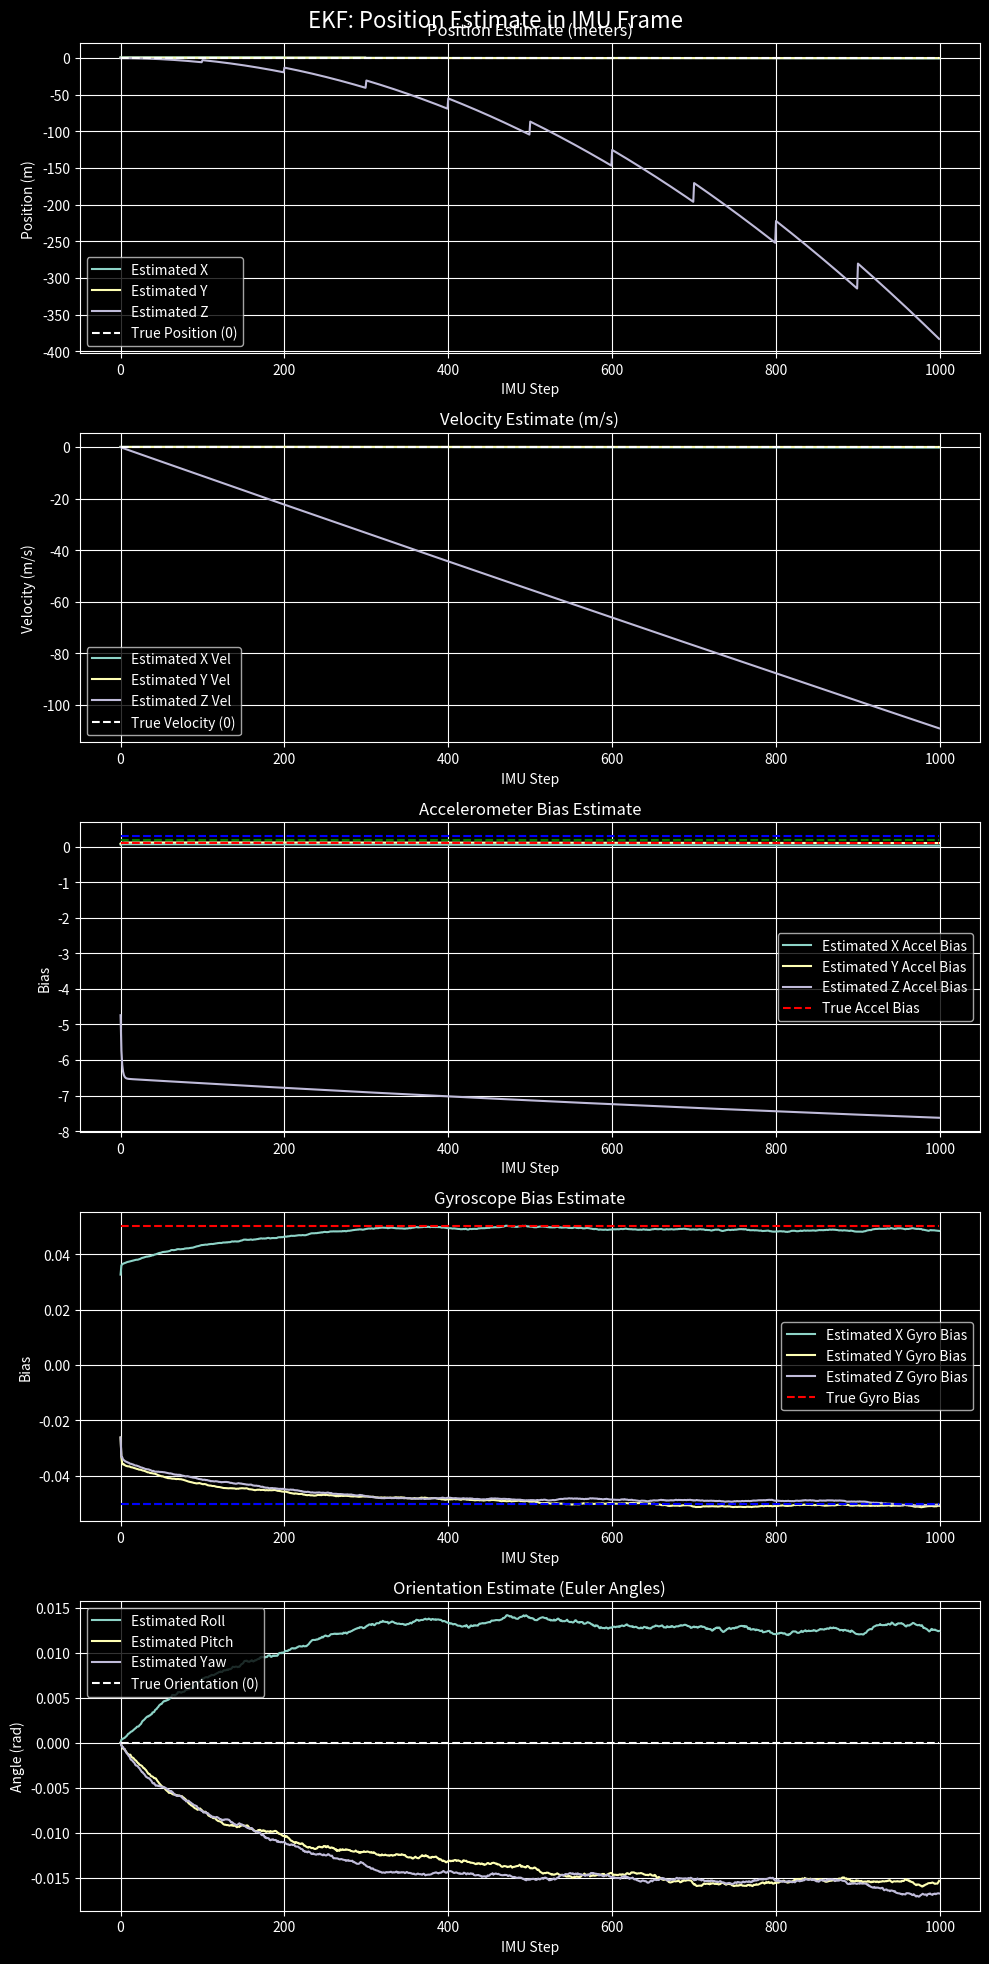

Python code for this plot:
# Standard Library Imports
import numpy as np
from numpy.linalg import inv
import matplotlib.pyplot as plt
from scipy.spatial.transform import Rotation as R
def generate_data(num_steps, imu_rate, gps_rate, accel_bias, gyro_bias, accel_noise_std, gyro_noise_std, gps_noise_std, seed=None):
    """
    Generates simulated IMU and GPS data for a stationary object with sensor biases.
    A seed can be provided to ensure reproducible data generation.
    """
    if seed is not None:
        np.random.seed(seed)
    
    dt_imu = 1.0 / imu_rate
    dt_gps = 1.0 / gps_rate
    
    imu_accel_data = []
    imu_gyro_data = []
    gps_data = []

    true_pos = np.zeros(3)
    
    for i in range(num_steps):
        t = i * dt_imu
        
        # Simulate IMU (accelerometer & gyro) data
        true_accel = np.zeros(3)  # Stationary, no true accel
        true_gyro = np.zeros(3)   # Not rotating, no true gyro
        
        accel_measurement = true_accel + accel_bias + np.random.normal(0, accel_noise_std, 3)
        gyro_measurement = true_gyro + gyro_bias + np.random.normal(0, gyro_noise_std, 3)
        
        imu_accel_data.append(accel_measurement)
        imu_gyro_data.append(gyro_measurement)
        
        # Simulate GPS (position) data at a lower rate
        if i % (imu_rate // gps_rate) == 0:
            gps_measurement = true_pos + np.random.normal(0, gps_noise_std, 3)
            gps_data.append(gps_measurement)

    return imu_accel_data, imu_gyro_data, gps_data, dt_imu

class Quaternion:
    def __init__(self, w, x, y, z):
        self.q = np.array([w, x, y, z], dtype=float)

    @property
    def w(self):
        return self.q[0]

    @property
    def x(self):
        return self.q[1]

    @property
    def y(self):
        return self.q[2]

    @property
    def z(self):
        return self.q[3]

    def normalize(self):
        norm = np.linalg.norm(self.q)
        if norm > 0:
            self.q /= norm
        return self

    def conjugate(self):
        return Quaternion(self.w, -self.x, -self.y, -self.z)

    def __mul__(self, other):
        # Hamiltonian product
        w1, x1, y1, z1 = self.q
        w2, x2, y2, z2 = other.q
        
        w = w1 * w2 - x1 * x2 - y1 * y2 - z1 * z2
        x = w1 * x2 + x1 * w2 + y1 * z2 - z1 * y2
        y = w1 * y2 - x1 * z2 + y1 * w2 + z1 * x2
        z = w1 * z2 + x1 * y2 - y1 * x2 + z1 * w2
        
        return Quaternion(w, x, y, z)

    def __repr__(self):
        return f"Quaternion(w={self.w:.4f}, x={self.x:.4f}, y={self.y:.4f}, z={self.z:.4f})"


def integrate_quaternion(current_quaternion, angular_velocity, dt):
    """
    Integrates an angular velocity vector over a time step to update a quaternion.
    
    Args:
        current_quaternion (Quaternion): The current orientation quaternion.
        angular_velocity (np.array): A 3D numpy array [x, y, z] of angular velocity.
        dt (float): The time step in seconds.
    
    Returns:
        Quaternion: The updated quaternion.
    """
    
    # Calculate the magnitude of the angular velocity
    omega_mag = np.linalg.norm(angular_velocity)
    
    # Handle the case of zero angular velocity
    if omega_mag == 0:
        return current_quaternion
    
    # Calculate the rotation angle and axis
    theta = omega_mag * dt
    axis = angular_velocity / omega_mag
    
    # Construct the quaternion increment from the axis-angle representation
    sin_half_theta = np.sin(theta / 2.0)
    w_inc = np.cos(theta / 2.0)
    x_inc = axis[0] * sin_half_theta
    y_inc = axis[1] * sin_half_theta
    z_inc = axis[2] * sin_half_theta
    
    increment_q = Quaternion(w_inc, x_inc, y_inc, z_inc)
    
    # Multiply the current quaternion by the increment and normalize
    # The order of multiplication depends on the frame of reference of the angular velocity
    # For angular velocity in the body frame, the correct order is increment_q * current_quaternion
    new_quaternion = increment_q * current_quaternion
    
    return new_quaternion.normalize()

def rotate_vector_by_quaternion(vector, rotation_quaternion):
    """
    Rotates a 3D vector using a rotation quaternion via the sandwich product.

    Args:
        vector (np.array): A 3D numpy array [x, y, z] to be rotated.
        rotation_quaternion (Quaternion): The quaternion representing the rotation.

    Returns:
        np.array: The rotated 3D vector.
    """
    # 1. Represent the vector as a pure quaternion (w=0)
    vector_q = Quaternion(0.0, vector[0], vector[1], vector[2])
    
    # 2. Get the inverse (conjugate) of the rotation quaternion
    # Assumes the quaternion is a unit quaternion
    q_inv = rotation_quaternion.conjugate()
    
    # 3. Perform the sandwich product: q * v_q * q_inv
    rotated_q = rotation_quaternion * vector_q * q_inv
    
    # 4. Extract the vector part from the result
    return np.array([rotated_q.x, rotated_q.y, rotated_q.z])

def run_imu_frame_ekf(imu_accel_data, imu_gyro_data, gps_data, dt_imu, imu_rate, gps_rate,
                             accel_noise_std, gyro_noise_std, gps_noise_std, true_accel_bias, true_gyro_bias):
    """
    
    State: [px_global, py_global, pz_global, vx_global, vy_global, vz_global, ax_imu, ay_imu, az_imu,
            qx, qy, qz, qw, gx, gy, gz, b_ax, b_ay, b_az, b_gx, b_gy, b_gz]
    """
    num_steps = len(imu_accel_data)
    
    # State Vector: Position (3), Velocity (3), Accel (3), Orientation (4), Angular Vel (3), Accel Bias (3), Gyro Bias (3)
    x = np.zeros(22)
    x[9] = 1.0 # Initialize quaternion with [1,0,0,0] for identity rotation
    
    # Error Covariance Matrix (P)
    P = np.eye(22) * 100
    P[9:13, 9:13] = np.eye(4) * 0.1
    
    # Process Noise Covariance Matrix (Q)
    Q = np.diag([
        0.001, 0.001, 0.001,    # Position
        0.01, 0.01, 0.01,       # Velocity
        0.1, 0.1, 0.1,          # Acceleration
        0.001, 0.001, 0.001, 0.001, # Orientation
        0.01, 0.01, 0.01,       # Angular Velocity
        0.0001, 0.0001, 0.0001,     # Accel Bias
        0.0001, 0.0001, 0.0001      # Gyro Bias
    ])
    
    # Measurement Noise Covariance Matrix (R) for GPS, Gyro and Accel
    R_gps = np.diag([gps_noise_std**2, gps_noise_std**2, gps_noise_std**2])
    R_gyro = np.diag([gyro_noise_std**2, gyro_noise_std**2, gyro_noise_std**2])
    R_accel = np.diag([accel_noise_std**2, accel_noise_std**2, accel_noise_std**2])
    
    # Storage for results
    estimated_pos = []
    estimated_vel = []
    estimated_acc = []
    estimated_accel_bias = []
    estimated_gyro_bias = []
    estimated_orientation = []
    
    gps_data_idx = 0
    
    for i in range(num_steps):
        dt = dt_imu
        
        # Prediction step.
        x_pred = np.zeros(22)
        
        x_pred[0:3] = x[0:3] + x[3:6]*dt
        
        global_rot = Quaternion(*x[9:13])
        global_acc = rotate_vector_by_quaternion(x[6:9],global_rot)
        x_pred[3:6] = x[3:6] + (global_acc+np.array([0,0,-9.8]))*dt
        
        imu_rot = integrate_quaternion(Quaternion(1,0,0,0), x[13:16], dt)
        x_pred[6:9] = rotate_vector_by_quaternion(x_pred[6:9], imu_rot)
        
        x_pred[9:13] = integrate_quaternion(global_rot, x[13:16], dt).q
        x_pred[16:22] = x[16:22]
        
        P_pred = P + Q * dt
        
        P=P_pred
        x=x_pred
        
        #Update step
        # 1. Gyroscope Update Step (Always available)
        gyro_measurement = imu_gyro_data[i]
        
        # Measurement matrix for gyroscope
        H_gyro = np.zeros((3, 22))
        H_gyro[0:3, 13:16] = np.eye(3) # Measuring true angular velocity
        H_gyro[0:3, 19:22] = np.eye(3) # Measuring gyro bias
        
        # Predicted measurement
        h_gyro = x[13:16] + x[19:22]
        
        y_gyro = gyro_measurement - h_gyro
        S_gyro = H_gyro @ P @ H_gyro.T + R_gyro
        K_gyro = P @ H_gyro.T @ inv(S_gyro)
        x = x + K_gyro @ y_gyro
        P = (np.eye(22) - K_gyro @ H_gyro) @ P
        
        # 2. Accelerometer Update Step (Always available)
        accel_measurement = imu_accel_data[i]
        global_rot = Quaternion(*x[9:13])
        
        gravity_in_imu_frame = rotate_vector_by_quaternion(np.array([0, 0, 9.81]),global_rot.conjugate())
        
        # Measurement matrix for accelerometer
        H_accel = np.zeros((3, 22))
        H_accel[0:3, 6:9] = np.eye(3) # Measuring true acceleration
        H_accel[0:3, 16:19] = np.eye(3) # Measuring accel bias
        
        # Predicted measurement
        h_accel = x[6:9] + gravity_in_imu_frame + x[16:19] 
        
        y_accel = accel_measurement - h_accel
        S_accel = H_accel @ P @ H_accel.T + R_accel
        K_accel = P @ H_accel.T @ inv(S_accel)
        x = x + K_accel @ y_accel
        P = (np.eye(22) - K_accel @ H_accel) @ P
        
        # 3. GPS Update Step (if data is available)
        if i % (imu_rate // gps_rate) == 0:
            gps_measurement = gps_data[gps_data_idx]
            gps_data_idx += 1

            # Measurement Matrix (H)
            H_gps = np.zeros((3, 22))
            H_gps[0:3, 0:3] = np.eye(3) # Measure position
            
            # Innovation
            y_gps = gps_measurement - H_gps @ x
            
            # Innovation Covariance
            S_gps = H_gps @ P @ H_gps.T + R_gps
            
            # Kalman Gain
            K_gps = P @ H_gps.T @ inv(S_gps)
            
            # Updated State
            x = x + K_gps @ y_gps
            
            # Updated Error Covariance
            P = (np.eye(22) - K_gps @ H_gps) @ P
            
        estimated_pos.append(x[0:3])
        estimated_vel.append(x[3:6])
        estimated_acc.append(x[6:9])
        estimated_accel_bias.append(x[16:19])
        estimated_gyro_bias.append(x[19:22])
        estimated_orientation.append(x[9:13])
            
    return np.array(estimated_pos), np.array(estimated_vel),np.array(estimated_acc), np.array(estimated_accel_bias), np.array(estimated_gyro_bias), np.array(estimated_orientation)


def plot_results(estimated_pos, estimated_vel, estimated_accel_bias, estimated_gyro_bias, estimated_orientation, true_accel_bias, true_gyro_bias, title):
    """Helper function to plot the results."""
    plt.style.use('dark_background')
    fig, axs = plt.subplots(5, 1, figsize=(10, 20))
    fig.suptitle(title, fontsize=16)

    # Plot Position
    axs[0].plot(estimated_pos[:, 0], label='Estimated X')
    axs[0].plot(estimated_pos[:, 1], label='Estimated Y')
    axs[0].plot(estimated_pos[:, 2], label='Estimated Z')
    axs[0].plot(np.zeros_like(estimated_pos[:, 0]), '--', color='white', label='True Position (0)')
    axs[0].set_title('Position Estimate (meters)')
    axs[0].set_xlabel('IMU Step')
    axs[0].set_ylabel('Position (m)')
    axs[0].legend()
    axs[0].grid(True)
    
    # Plot Velocity
    axs[1].plot(estimated_vel[:, 0], label='Estimated X Vel')
    axs[1].plot(estimated_vel[:, 1], label='Estimated Y Vel')
    axs[1].plot(estimated_vel[:, 2], label='Estimated Z Vel')
    axs[1].plot(np.zeros_like(estimated_vel[:, 0]), '--', color='white', label='True Velocity (0)')
    axs[1].set_title('Velocity Estimate (m/s)')
    axs[1].set_xlabel('IMU Step')
    axs[1].set_ylabel('Velocity (m/s)')
    axs[1].legend()
    axs[1].grid(True)
    
    # Plot Accel Bias
    axs[2].plot(estimated_accel_bias[:, 0], label='Estimated X Accel Bias')
    axs[2].plot(estimated_accel_bias[:, 1], label='Estimated Y Accel Bias')
    axs[2].plot(estimated_accel_bias[:, 2], label='Estimated Z Accel Bias')
    axs[2].plot(np.full_like(estimated_accel_bias[:, 0], true_accel_bias[0]), '--', color='red', label='True Accel Bias')
    axs[2].plot(np.full_like(estimated_accel_bias[:, 1], true_accel_bias[1]), '--', color='green')
    axs[2].plot(np.full_like(estimated_accel_bias[:, 2], true_accel_bias[2]), '--', color='blue')
    axs[2].set_title('Accelerometer Bias Estimate')
    axs[2].set_xlabel('IMU Step')
    axs[2].set_ylabel('Bias')
    axs[2].legend()
    axs[2].grid(True)
    
    # Plot Gyro Bias
    axs[3].plot(estimated_gyro_bias[:, 0], label='Estimated X Gyro Bias')
    axs[3].plot(estimated_gyro_bias[:, 1], label='Estimated Y Gyro Bias')
    axs[3].plot(estimated_gyro_bias[:, 2], label='Estimated Z Gyro Bias')
    axs[3].plot(np.full_like(estimated_gyro_bias[:, 0], true_gyro_bias[0]), '--', color='red', label='True Gyro Bias')
    axs[3].plot(np.full_like(estimated_gyro_bias[:, 1], true_gyro_bias[1]), '--', color='green')
    axs[3].plot(np.full_like(estimated_gyro_bias[:, 2], true_gyro_bias[2]), '--', color='blue')
    axs[3].set_title('Gyroscope Bias Estimate')
    axs[3].set_xlabel('IMU Step')
    axs[3].set_ylabel('Bias')
    axs[3].legend()
    axs[3].grid(True)

    # Plot Orientation (Euler angles)
    # Convert quaternions to Euler angles for plotting
    estimated_euler = R.from_quat(estimated_orientation[:, [1, 2, 3, 0]]).as_euler('xyz')
    axs[4].plot(estimated_euler[:, 0], label='Estimated Roll')
    axs[4].plot(estimated_euler[:, 1], label='Estimated Pitch')
    axs[4].plot(estimated_euler[:, 2], label='Estimated Yaw')
    axs[4].plot(np.zeros_like(estimated_euler[:, 0]), '--', color='white', label='True Orientation (0)')
    axs[4].set_title('Orientation Estimate (Euler Angles)')
    axs[4].set_xlabel('IMU Step')
    axs[4].set_ylabel('Angle (rad)')
    axs[4].legend()
    axs[4].grid(True)

    plt.tight_layout()
    plt.show()

if __name__ == '__main__':
    # Simulation Parameters
    NUM_STEPS = 1000
    IMU_RATE = 100 # Hz
    GPS_RATE = 1 # Hz
    ACCEL_BIAS = np.array([0.1, 0.2, 0.3]) # m/s^2
    GYRO_BIAS = np.array([0.05, -0.05, -0.05]) # rad/s
    ACCEL_NOISE_STD = 0.05
    GYRO_NOISE_STD = 0.01
    GPS_NOISE_STD = 0.5
    SEED = 42 
    
    print("Running EKF with IMU Frame...")
    imu_accel_data, imu_gyro_data, gps_data, dt_imu = generate_data(
        NUM_STEPS, IMU_RATE, GPS_RATE, ACCEL_BIAS, GYRO_BIAS, ACCEL_NOISE_STD, GYRO_NOISE_STD, GPS_NOISE_STD, seed=SEED
    )
    
    est_pos, est_vel,est_acc, est_accel_bias, est_gyro_bias, est_orientation = run_imu_frame_ekf(
        imu_accel_data, imu_gyro_data, gps_data, dt_imu, IMU_RATE, GPS_RATE,
        ACCEL_NOISE_STD, GYRO_NOISE_STD, GPS_NOISE_STD, ACCEL_BIAS, GYRO_BIAS
    )
    
    plot_results(est_pos, est_vel, est_accel_bias, est_gyro_bias, est_orientation, ACCEL_BIAS, GYRO_BIAS, "EKF: Position Estimate in IMU Frame")

